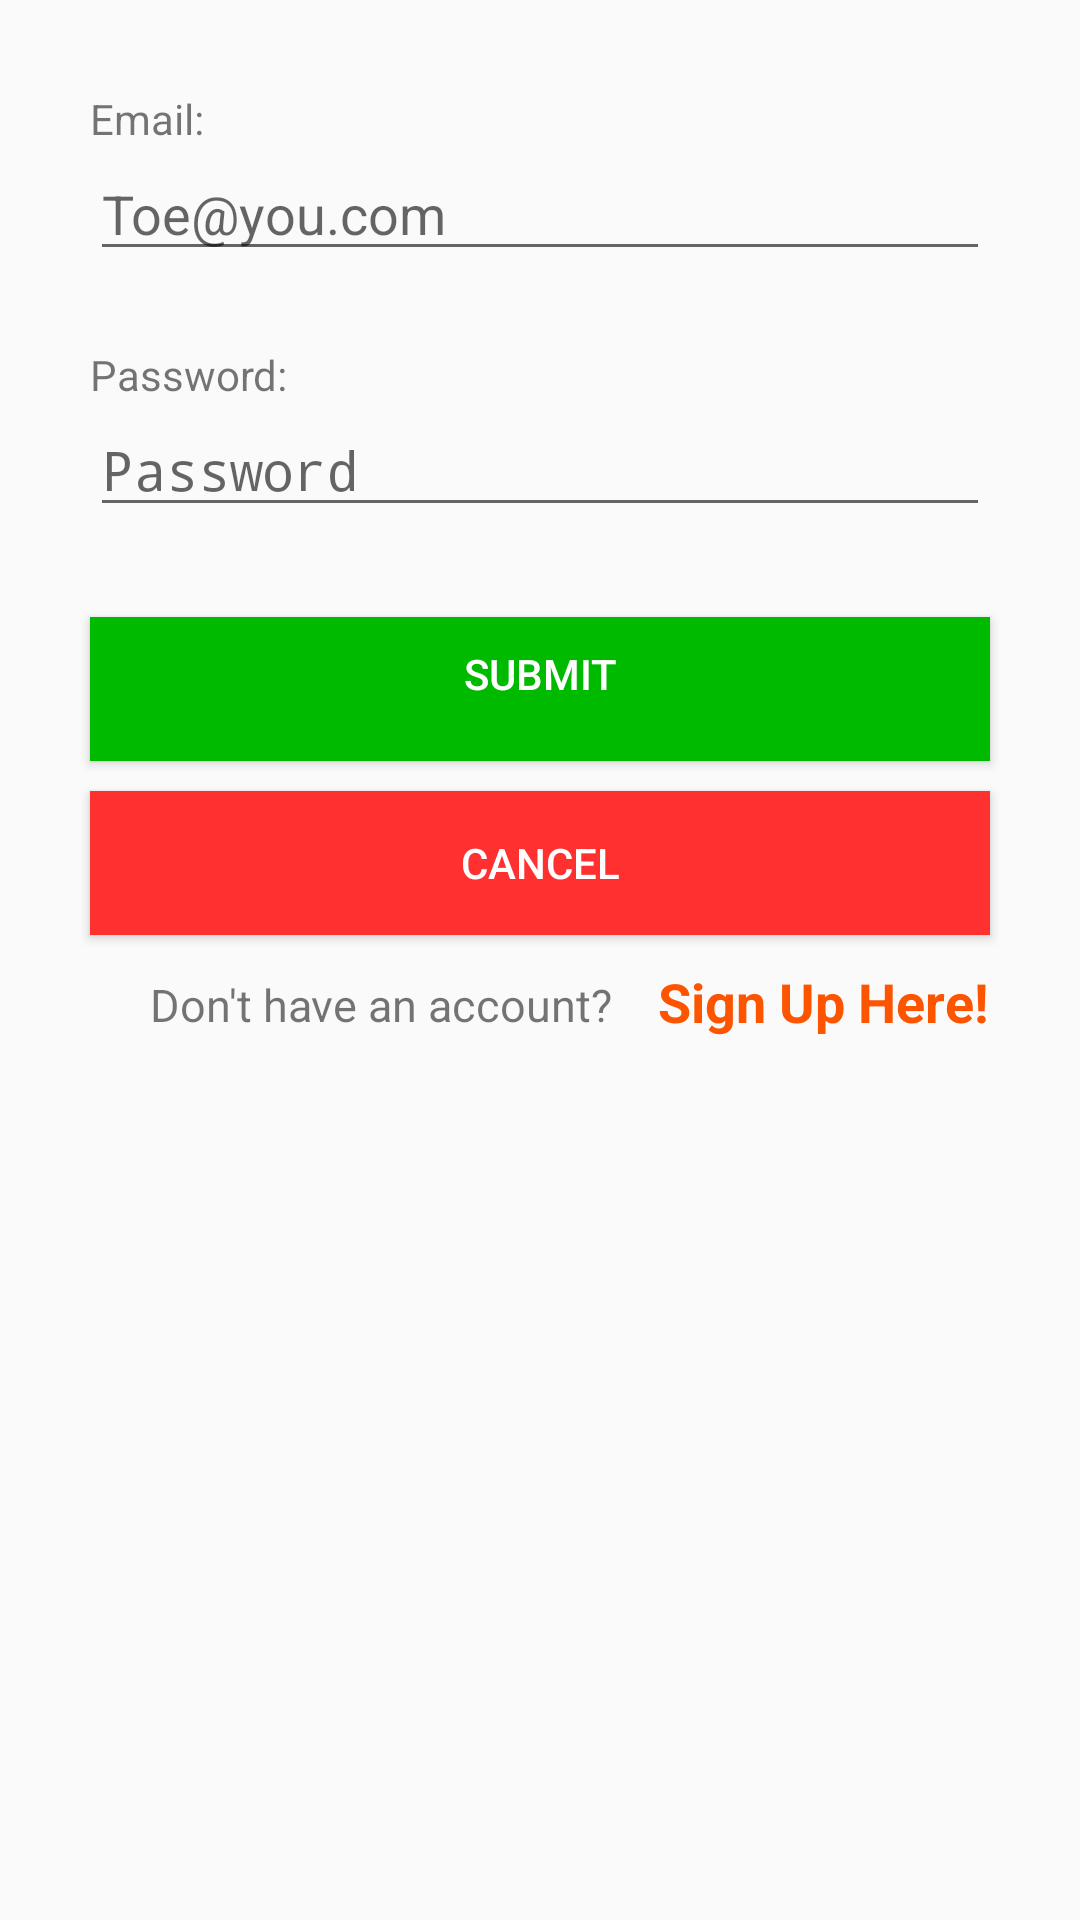

Reconstruct the res/layout file that produces this screen, plus the resources it refers to.
<!-- AndroidManifest.xml: application theme AppTheme -->
<!-- res/layout/activity_login.xml -->
<?xml version="1.0" encoding="utf-8"?>
<RelativeLayout xmlns:android="http://schemas.android.com/apk/res/android"
    android:layout_width="match_parent" android:layout_height="match_parent">

    <TextView
        android:id="@+id/user_email_text"
        android:layout_width="wrap_content"
        android:layout_height="wrap_content"
        android:layout_marginTop="30dp"
        android:layout_marginLeft="30dp"
        android:text="@string/user_email_text" />

    <EditText
        android:id="@+id/user_email_value"
        android:layout_width="wrap_content"
        android:layout_height="wrap_content"
        android:inputType="textEmailAddress"
        android:ems="10"
        android:hint="Toe@you.com"
        android:layout_below="@+id/user_email_text"
        android:layout_alignLeft="@+id/user_email_text"
        android:layout_alignStart="@+id/user_email_text"
        android:layout_alignParentRight="true"
        android:layout_marginRight="30dp" />

    <TextView
        android:id="@+id/user_pwd_text"
        android:layout_width="wrap_content"
        android:layout_height="wrap_content"
        android:layout_below="@+id/user_email_value"
        android:layout_marginTop="25dp"
        android:layout_marginLeft="30dp"
        android:text="@string/user_pwd_text"/>

    <EditText
        android:id="@+id/user_pwd_value"
        android:layout_width="wrap_content"
        android:layout_height="wrap_content"
        android:inputType="textPassword"
        android:ems="10"
        android:hint="Password"
        android:layout_below="@+id/user_pwd_text"
        android:layout_alignLeft="@+id/user_pwd_text"
        android:layout_alignStart="@+id/user_pwd_text"
        android:layout_alignRight="@+id/user_email_value"
        android:layout_alignEnd="@+id/user_email_value" />

    <Button
        android:id="@+id/submit_btn"
        style="@style/SubmitBtn"
        android:layout_width="match_parent"
        android:layout_height="wrap_content"
        android:text="@string/submit_btn"
        android:paddingBottom="10dp"
        android:layout_marginTop="30dp"
        android:layout_below="@+id/user_pwd_value"
        android:layout_alignLeft="@+id/user_pwd_value"
        android:layout_alignStart="@+id/user_pwd_value"
        android:layout_alignRight="@+id/user_pwd_value"
        android:layout_alignEnd="@+id/user_pwd_value" />

    <Button
        android:id="@+id/cancel_btn"
        style="@style/CancelBtn"
        android:layout_width="match_parent"
        android:layout_height="wrap_content"
        android:text="@string/cancel_btn"
        android:layout_below="@+id/submit_btn"
        android:layout_marginTop="10dp"
        android:layout_alignLeft="@+id/submit_btn"
        android:layout_alignStart="@+id/submit_btn"
        android:layout_alignRight="@+id/submit_btn"
        android:layout_alignEnd="@+id/submit_btn" />

    <TextView
        android:id="@+id/sign_up_text"
        android:layout_width="wrap_content"
        android:layout_height="wrap_content"
        android:text="@string/sign_up_text"
        android:layout_below="@id/cancel_btn"
        android:layout_marginTop="13dp"
        android:layout_marginLeft="50dp"
        android:textSize="15sp"/>

    <TextView
        android:id="@+id/sign_up_link"
        android:layout_width="wrap_content"
        android:layout_height="wrap_content"
        android:layout_below="@id/cancel_btn"
        android:layout_marginTop="10dp"
        android:layout_toRightOf="@id/sign_up_text"
        android:layout_marginLeft="15dp"
        android:textColor="@color/orange"
        android:text="@string/sign_up"
        android:textStyle="bold"
        android:textSize="18sp"/>
</RelativeLayout>
<!-- resources referenced by this layout -->
<resources>
  <color name="orange">#FD5400</color>
  <string name="cancel_btn">Cancel</string>
  <string name="sign_up">Sign Up Here!</string>
  <string name="sign_up_text">Don\'t have an account?</string>
  <string name="submit_btn">Submit</string>
  <string name="user_email_text">Email:</string>
  <string name="user_pwd_text">Password:</string>
  <style name="CancelBtn">
          <item name="android:background">@color/red</item>
          <item name="android:textColor">@color/white</item>
      </style>
  <style name="SubmitBtn">
          <item name="android:background">@color/green</item>
          <item name="android:textColor">@color/white</item>
      </style>
  <style name="AppTheme" parent="Theme.AppCompat.Light.DarkActionBar">
          
      </style>
  <color name="red">#FF3030</color>
  <color name="white">#ffffff</color>
  <color name="green">#00BA00</color>
</resources>
